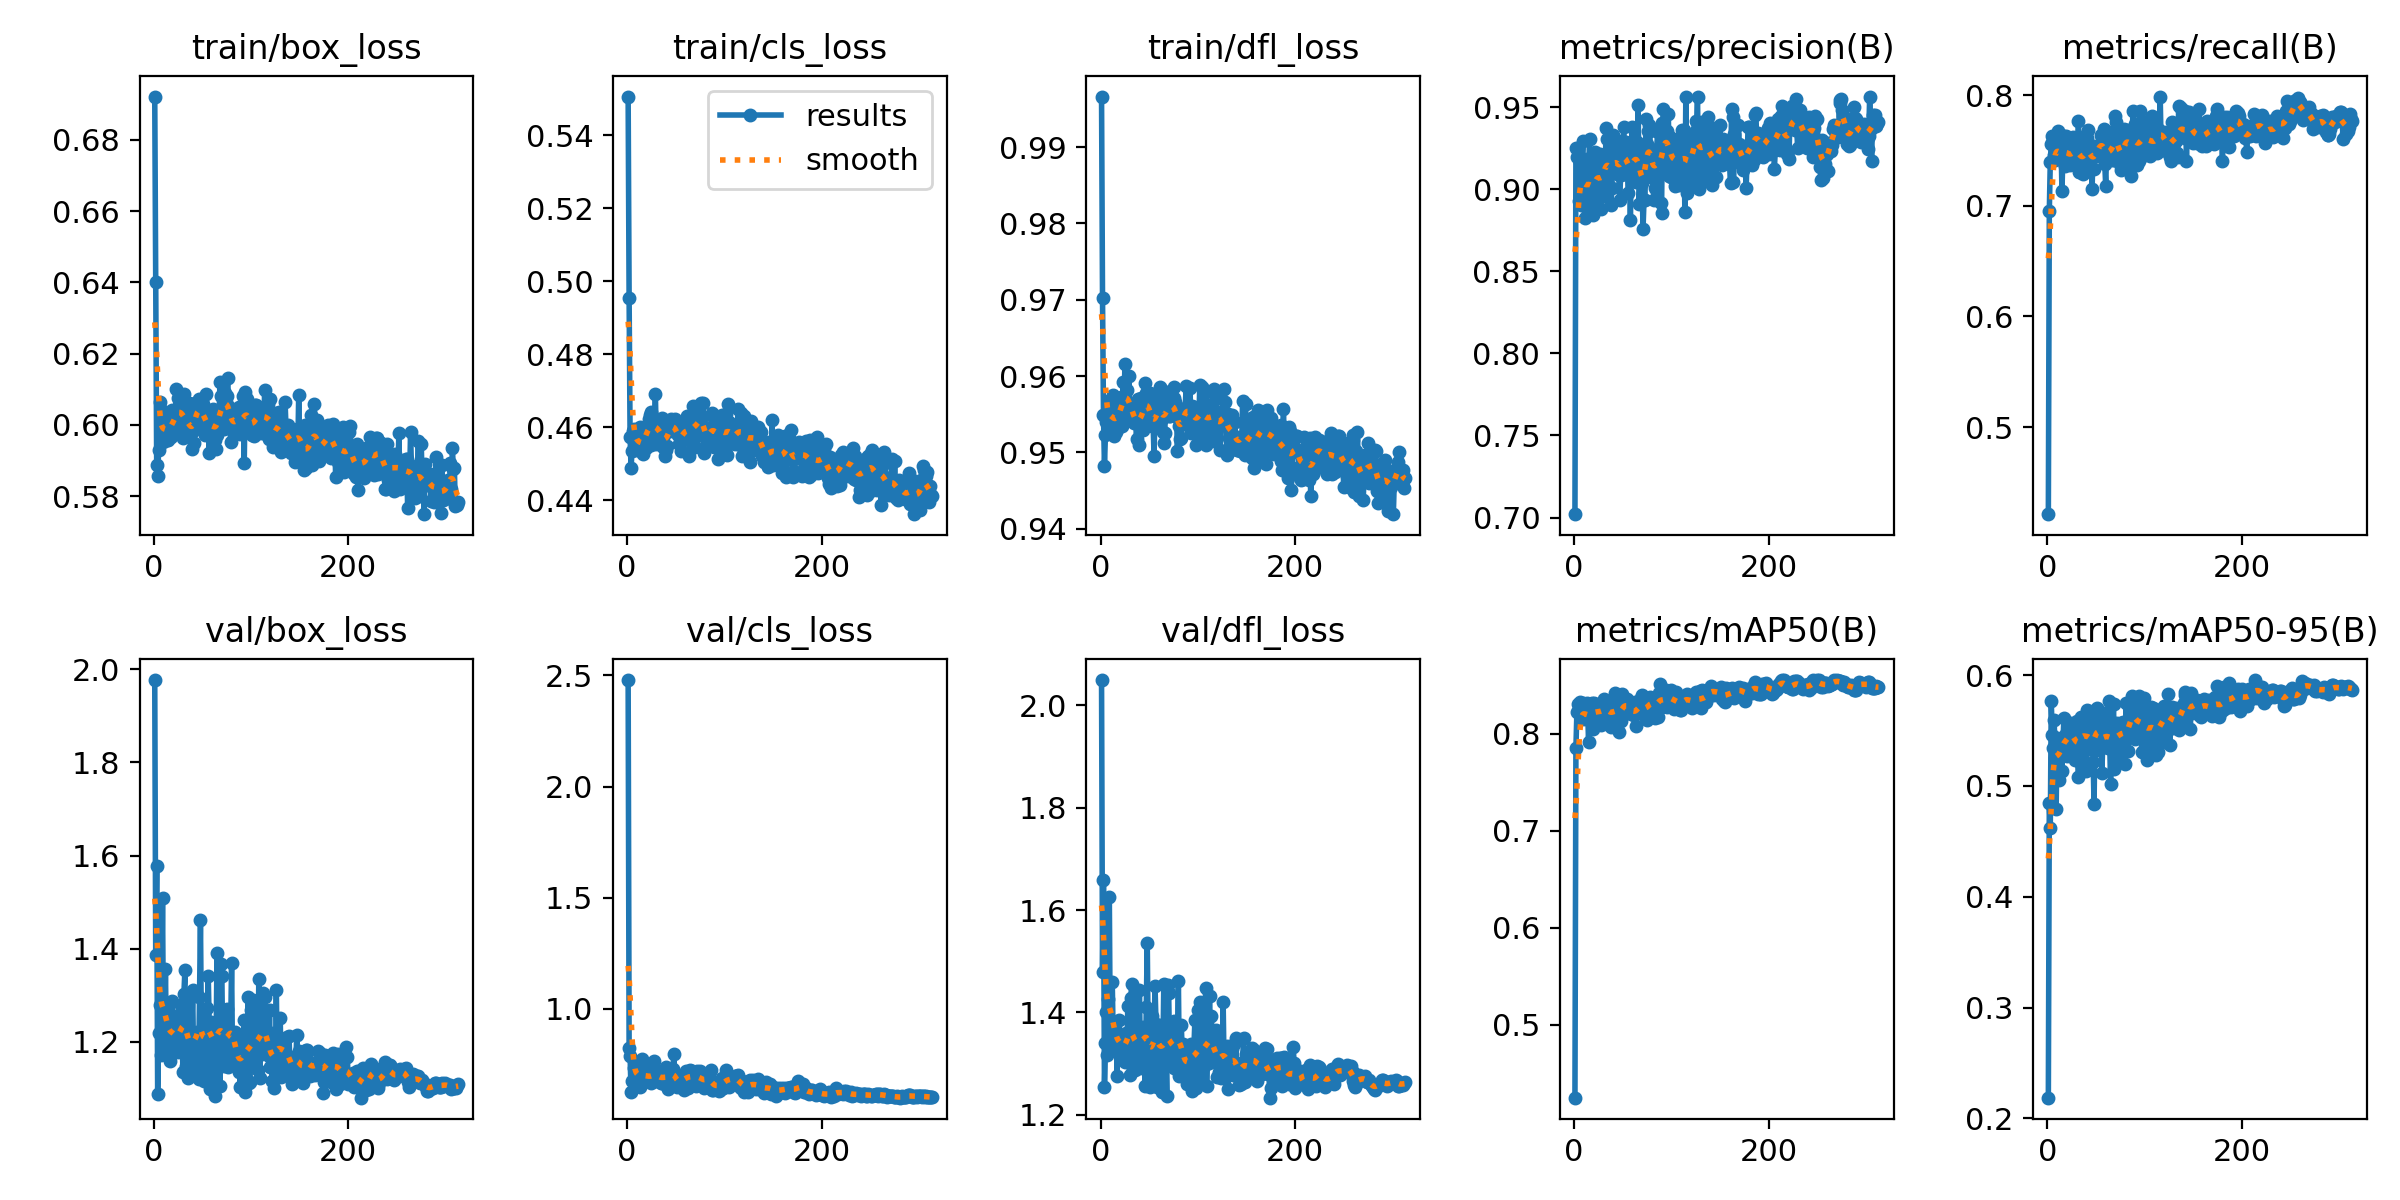

Values plotted in this chart, from the file beside it:
epoch, time, train/box_loss, train/cls_loss, train/dfl_loss, metrics/precision(B), metrics/recall(B), metrics/mAP50(B), metrics/mAP50-95(B), val/box_loss, val/cls_loss, val/dfl_loss, lr/pg0, lr/pg1, lr/pg2
1, 33, 0.6921, 0.5506, 0.9966, 0.702, 0.4212, 0.4248, 0.2186, 1.977, 2.479, 2.05, 0.06724, 0.0001646, 0.0001646
2, 55.76, 0.6402, 0.4954, 0.9703, 0.925, 0.6954, 0.7853, 0.4846, 1.387, 0.8241, 1.478, 0.03407, 0.000331, 0.000331
3, 79.01, 0.5886, 0.4573, 0.9548, 0.9195, 0.7399, 0.822, 0.4621, 1.577, 0.7882, 1.658, 0.0009035, 0.000497, 0.000497
4, 100.9, 0.5857, 0.4489, 0.9482, 0.9253, 0.756, 0.831, 0.5762, 1.089, 0.6245, 1.254, 0.0004985, 0.0004985, 0.0004985
5, 124.5, 0.5931, 0.4536, 0.9523, 0.8929, 0.7628, 0.83, 0.546, 1.218, 0.6754, 1.34, 0.000498, 0.000498, 0.000498
6, 146.6, 0.6063, 0.459, 0.954, 0.9168, 0.7613, 0.8328, 0.5344, 1.279, 0.6743, 1.401, 0.0004975, 0.0004975, 0.0004975
7, 168.7, 0.5998, 0.4595, 0.955, 0.8902, 0.7462, 0.8165, 0.5593, 1.172, 0.7335, 1.317, 0.000497, 0.000497, 0.000497
8, 190.5, 0.597, 0.4536, 0.9567, 0.9115, 0.7417, 0.8182, 0.5254, 1.272, 0.7463, 1.426, 0.0004965, 0.0004965, 0.0004965
9, 212.4, 0.5953, 0.4581, 0.9556, 0.9296, 0.7464, 0.8313, 0.4788, 1.51, 0.7382, 1.626, 0.000496, 0.000496, 0.000496
10, 234.4, 0.604, 0.4583, 0.9537, 0.8992, 0.7457, 0.8156, 0.5435, 1.189, 0.6915, 1.329, 0.0004955, 0.0004955, 0.0004955
11, 256.4, 0.5977, 0.4541, 0.9562, 0.8823, 0.768, 0.8172, 0.5378, 1.203, 0.6733, 1.34, 0.0004951, 0.0004951, 0.0004951
12, 278.6, 0.598, 0.4556, 0.9528, 0.8955, 0.7443, 0.8163, 0.5055, 1.355, 0.7302, 1.46, 0.0004946, 0.0004946, 0.0004946
13, 300.7, 0.602, 0.46, 0.9575, 0.9188, 0.7535, 0.8318, 0.5426, 1.181, 0.6493, 1.349, 0.0004941, 0.0004941, 0.0004941
14, 322.8, 0.5956, 0.4535, 0.9521, 0.8899, 0.7585, 0.8265, 0.5403, 1.219, 0.6761, 1.377, 0.0004936, 0.0004936, 0.0004936
15, 344.9, 0.5959, 0.4532, 0.9542, 0.9032, 0.7131, 0.7916, 0.513, 1.266, 0.7769, 1.35, 0.0004931, 0.0004931, 0.0004931
16, 368.8, 0.5981, 0.4527, 0.9527, 0.9309, 0.7475, 0.8266, 0.5395, 1.218, 0.6858, 1.36, 0.0004926, 0.0004926, 0.0004926
17, 392.8, 0.6024, 0.4594, 0.9557, 0.8868, 0.7636, 0.8217, 0.5609, 1.16, 0.6818, 1.276, 0.0004921, 0.0004921, 0.0004921
18, 417.2, 0.5966, 0.4568, 0.9552, 0.9112, 0.7359, 0.8227, 0.5459, 1.191, 0.7074, 1.353, 0.0004916, 0.0004916, 0.0004916
19, 439.6, 0.6041, 0.4544, 0.9534, 0.8879, 0.763, 0.8321, 0.5325, 1.287, 0.6994, 1.385, 0.0004911, 0.0004911, 0.0004911
20, 461.6, 0.5984, 0.4593, 0.9554, 0.8847, 0.7554, 0.8044, 0.5268, 1.251, 0.7159, 1.354, 0.0004906, 0.0004906, 0.0004906
21, 483.8, 0.601, 0.4597, 0.9573, 0.9107, 0.7466, 0.832, 0.5504, 1.195, 0.674, 1.32, 0.0004901, 0.0004901, 0.0004901
22, 506.1, 0.5988, 0.4623, 0.9534, 0.9227, 0.741, 0.8192, 0.5422, 1.213, 0.6877, 1.343, 0.0004896, 0.0004896, 0.0004896
23, 529.1, 0.61, 0.4634, 0.9593, 0.891, 0.7366, 0.8233, 0.546, 1.202, 0.7407, 1.329, 0.0004891, 0.0004891, 0.0004891
24, 551.5, 0.5983, 0.4553, 0.9546, 0.9211, 0.7472, 0.8234, 0.5566, 1.185, 0.6785, 1.307, 0.0004886, 0.0004886, 0.0004886
25, 573.5, 0.6076, 0.4641, 0.9615, 0.9096, 0.7398, 0.8195, 0.5498, 1.177, 0.6686, 1.303, 0.0004881, 0.0004881, 0.0004881
26, 595.7, 0.6044, 0.457, 0.9566, 0.9017, 0.7625, 0.8284, 0.5481, 1.258, 0.6904, 1.359, 0.0004876, 0.0004876, 0.0004876
27, 617.8, 0.6007, 0.4573, 0.9582, 0.9215, 0.7502, 0.8276, 0.5502, 1.203, 0.7005, 1.323, 0.0004871, 0.0004871, 0.0004871
28, 639.9, 0.6082, 0.4599, 0.9542, 0.8883, 0.7472, 0.8092, 0.5234, 1.28, 0.7663, 1.412, 0.0004866, 0.0004866, 0.0004866
29, 662, 0.6043, 0.4691, 0.9601, 0.9076, 0.7432, 0.8268, 0.5431, 1.225, 0.704, 1.345, 0.0004861, 0.0004861, 0.0004861
30, 684.1, 0.5963, 0.4556, 0.9563, 0.8958, 0.7453, 0.8165, 0.5588, 1.136, 0.6758, 1.277, 0.0004856, 0.0004856, 0.0004856
31, 706.3, 0.6086, 0.4621, 0.9554, 0.915, 0.7558, 0.8355, 0.5275, 1.304, 0.7075, 1.427, 0.0004852, 0.0004852, 0.0004852
32, 728.5, 0.6002, 0.4556, 0.9553, 0.9063, 0.7764, 0.8328, 0.5084, 1.354, 0.6911, 1.455, 0.0004847, 0.0004847, 0.0004847
33, 750.5, 0.5998, 0.4606, 0.9557, 0.9377, 0.7308, 0.8266, 0.5588, 1.148, 0.6929, 1.288, 0.0004842, 0.0004842, 0.0004842
34, 772.6, 0.597, 0.4572, 0.9538, 0.9304, 0.7309, 0.816, 0.522, 1.304, 0.7228, 1.408, 0.0004837, 0.0004837, 0.0004837
35, 795, 0.604, 0.4587, 0.9551, 0.9028, 0.7363, 0.8256, 0.5617, 1.122, 0.6692, 1.286, 0.0004832, 0.0004832, 0.0004832
36, 817.2, 0.6061, 0.4624, 0.9543, 0.9114, 0.7623, 0.8295, 0.5557, 1.186, 0.6683, 1.318, 0.0004827, 0.0004827, 0.0004827
37, 841.5, 0.597, 0.4546, 0.9517, 0.925, 0.7292, 0.828, 0.5565, 1.177, 0.6756, 1.328, 0.0004822, 0.0004822, 0.0004822
38, 866.8, 0.6001, 0.458, 0.9569, 0.8906, 0.7434, 0.807, 0.5445, 1.169, 0.7032, 1.313, 0.0004817, 0.0004817, 0.0004817
39, 889, 0.5932, 0.4522, 0.9509, 0.9006, 0.7546, 0.8204, 0.5329, 1.219, 0.7214, 1.368, 0.0004812, 0.0004812, 0.0004812
40, 911.1, 0.5984, 0.4539, 0.9545, 0.9332, 0.7329, 0.8079, 0.5137, 1.31, 0.737, 1.444, 0.0004807, 0.0004807, 0.0004807
41, 933.7, 0.595, 0.4548, 0.9541, 0.9145, 0.7611, 0.8329, 0.5683, 1.142, 0.6557, 1.291, 0.0004802, 0.0004802, 0.0004802
42, 955.9, 0.606, 0.4611, 0.9571, 0.9251, 0.7685, 0.8415, 0.5677, 1.158, 0.6399, 1.308, 0.0004797, 0.0004797, 0.0004797
43, 978.2, 0.6012, 0.4595, 0.9534, 0.9109, 0.7518, 0.8173, 0.5333, 1.215, 0.724, 1.355, 0.0004792, 0.0004792, 0.0004792
44, 1001, 0.6046, 0.4601, 0.953, 0.9261, 0.7457, 0.827, 0.5329, 1.22, 0.6918, 1.371, 0.0004787, 0.0004787, 0.0004787
45, 1025, 0.6053, 0.4623, 0.9563, 0.9222, 0.7473, 0.8292, 0.5495, 1.206, 0.68, 1.324, 0.0004782, 0.0004782, 0.0004782
46, 1047, 0.6072, 0.4589, 0.9591, 0.9089, 0.7153, 0.8014, 0.5644, 1.12, 0.7123, 1.256, 0.0004777, 0.0004777, 0.0004777
47, 1070, 0.6057, 0.4621, 0.9578, 0.8938, 0.754, 0.8144, 0.5217, 1.296, 0.7301, 1.411, 0.0004772, 0.0004772, 0.0004772
48, 1092, 0.6019, 0.459, 0.9569, 0.9085, 0.7336, 0.8134, 0.4833, 1.461, 0.7961, 1.536, 0.0004767, 0.0004767, 0.0004767
49, 1114, 0.6032, 0.4623, 0.9554, 0.9298, 0.7488, 0.8407, 0.5556, 1.214, 0.6862, 1.33, 0.0004762, 0.0004762, 0.0004762
50, 1136, 0.6058, 0.4596, 0.9544, 0.9094, 0.7518, 0.8276, 0.5684, 1.122, 0.6647, 1.264, 0.0004757, 0.0004757, 0.0004757
51, 1160, 0.6058, 0.4599, 0.9578, 0.9381, 0.7508, 0.834, 0.5703, 1.14, 0.6483, 1.253, 0.0004752, 0.0004752, 0.0004752
52, 1182, 0.5987, 0.4579, 0.9552, 0.9191, 0.7518, 0.8295, 0.5683, 1.115, 0.6513, 1.273, 0.0004748, 0.0004748, 0.0004748
53, 1204, 0.5971, 0.4555, 0.9534, 0.9216, 0.7448, 0.8237, 0.5322, 1.268, 0.6899, 1.392, 0.0004743, 0.0004743, 0.0004743
54, 1227, 0.6086, 0.4557, 0.9538, 0.9291, 0.7496, 0.8297, 0.5522, 1.183, 0.654, 1.291, 0.0004738, 0.0004738, 0.0004738
55, 1249, 0.599, 0.4535, 0.9495, 0.9116, 0.7643, 0.8359, 0.5495, 1.273, 0.6863, 1.373, 0.0004733, 0.0004733, 0.0004733
56, 1271, 0.5995, 0.4589, 0.956, 0.8981, 0.7612, 0.8257, 0.5114, 1.342, 0.6894, 1.451, 0.0004728, 0.0004728, 0.0004728
57, 1293, 0.5921, 0.4567, 0.9534, 0.9278, 0.7653, 0.8313, 0.5376, 1.236, 0.684, 1.377, 0.0004723, 0.0004723, 0.0004723
58, 1315, 0.6015, 0.4615, 0.9576, 0.8815, 0.7694, 0.8276, 0.5658, 1.099, 0.635, 1.253, 0.0004718, 0.0004718, 0.0004718
59, 1338, 0.601, 0.4577, 0.9553, 0.9234, 0.7375, 0.8203, 0.538, 1.243, 0.6956, 1.36, 0.0004713, 0.0004713, 0.0004713
60, 1360, 0.6002, 0.4598, 0.9539, 0.9379, 0.7183, 0.8208, 0.5554, 1.213, 0.7211, 1.328, 0.0004708, 0.0004708, 0.0004708
... 253 more rows
